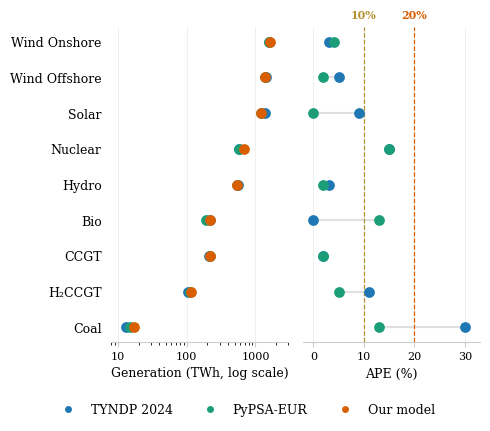

The matplotlib source for this figure:
import numpy as np
import matplotlib.pyplot as plt

# تنظیمات فونت و استایل مینیمال مشابه Nature
plt.rcParams['font.family'] = 'serif'

technologies = [
    'Coal', 'H₂CCGT', 'CCGT', 'Bio', 'Hydro', 
    'Nuclear', 'Solar', 'Wind Offshore', 'Wind Onshore'
]

# داده‌ها
tyndp = [13, 103, 214, 220, 548, 576, 1357, 1441, 1577]
pypsa = [15, 110, 221, 192, 540, 580, 1216, 1386, 1560]
our_model = [17, 116, 218, 218, 534, 670, 1212, 1358, 1631]

ape_tyndp = [30, 11, 2, 0, 3, 15, 9, 5, 3]
ape_pypsa = [13, 5, 2, 13, 2, 15, 0, 2, 4]

y_pos = np.arange(len(technologies))

# ساخت یک فریم افقی فشرده با اشتراک‌گذاری محور Y
fig, (ax1, ax2) = plt.subplots(1, 2, figsize=(5, 4), dpi=250, sharey=True)

c_tyndp = '#1f77b4'  # آبی
c_pypsa = '#1b9e77'  # سبز
c_our = '#d95f02'    # نارنجی

# --- پنل a: تولید (Generation) ---
for i in range(len(technologies)):
    ax1.plot([tyndp[i], our_model[i]], [y_pos[i], y_pos[i]], color='#e0e0e0', linewidth=1.5, zorder=1)

ax1.scatter(tyndp, y_pos, color=c_tyndp, s=45, label='TYNDP 2024', zorder=3)
ax1.scatter(pypsa, y_pos, color=c_pypsa, s=45, label='PyPSA-EUR', zorder=3)
ax1.scatter(our_model, y_pos, color=c_our, s=45, label='Our model', zorder=3)

ax1.set_xscale('log')
ax1.set_xticks([10, 100, 1000])
ax1.get_xaxis().set_major_formatter(plt.ScalarFormatter())
ax1.set_xlabel('Generation (TWh, log scale)', fontsize=9)
ax1.set_xlim(8, 3000)

ax1.grid(axis='x', linestyle='-', alpha=0.3, color='#cccccc', linewidth=0.7)
ax1.set_axisbelow(True)

# حذف کادرهای اضافی
for spine in ['top', 'right', 'left']:
    ax1.spines[spine].set_visible(False)
ax1.spines['bottom'].set_color('#cccccc')

ax1.set_yticks(y_pos)
ax1.set_yticklabels(technologies, fontsize=9)
ax1.tick_params(left=False, bottom=True, color='#cccccc')
ax1.tick_params(axis='x', labelsize=8)  # عدد 8 را می‌توانید به اندازه دلخواه تغییر دهید

# --- پنل b: درصد اختلاف (APE) ---
for i in range(len(technologies)):
    ax2.plot([ape_tyndp[i], ape_pypsa[i]], [y_pos[i], y_pos[i]], color='#e0e0e0', linewidth=1.5, zorder=1)

ax2.scatter(ape_tyndp, y_pos, color=c_tyndp, s=45, zorder=3)
ax2.scatter(ape_pypsa, y_pos, color=c_pypsa, s=45, zorder=3)

# خطوط عمودی مرجع
ax2.axvline(x=10, color='#b2912f', linestyle='--', linewidth=0.9)
ax2.axvline(x=20, color='#d95f02', linestyle='--', linewidth=0.9)

ax2.text(10, len(technologies) - 0.35, '10%', color='#b2912f', fontweight='bold', ha='center', fontsize=8)
ax2.text(20, len(technologies) - 0.35, '20%', color='#d95f02', fontweight='bold', ha='center', fontsize=8)

ax2.set_xlabel('APE (%)', fontsize=9)
ax2.set_xlim(-2, 33)
ax2.set_xticks([0, 10, 20, 30])

ax2.grid(axis='x', linestyle='-', alpha=0.3, color='#cccccc', linewidth=0.7)
ax2.set_axisbelow(True)

for spine in ['top', 'right', 'left']:
    ax2.spines[spine].set_visible(False)
ax2.spines['bottom'].set_color('#cccccc')

ax2.tick_params(left=False, bottom=True, color='#cccccc')

ax2.tick_params(axis='x', labelsize=8)  # عدد 8 را می‌توانید به اندازه دلخواه تغییر دهید
# راهنمای رنگ‌ها به صورت مشترک در پایین شکل
fig.legend(handles=[
    plt.Line2D([0], [0], marker='o', color='w', markerfacecolor=c_tyndp, markersize=6, label='TYNDP 2024'),
    plt.Line2D([0], [0], marker='o', color='w', markerfacecolor=c_pypsa, markersize=6, label='PyPSA-EUR'),
    plt.Line2D([0], [0], marker='o', color='w', markerfacecolor=c_our, markersize=6, label='Our model')
], loc='lower center', ncol=3, frameon=False, bbox_to_anchor=(0.5, -0.08), fontsize=9)

plt.tight_layout()
plt.savefig('Combined_Generation_APE_Compact.png', dpi=300, bbox_inches='tight')
plt.show()
